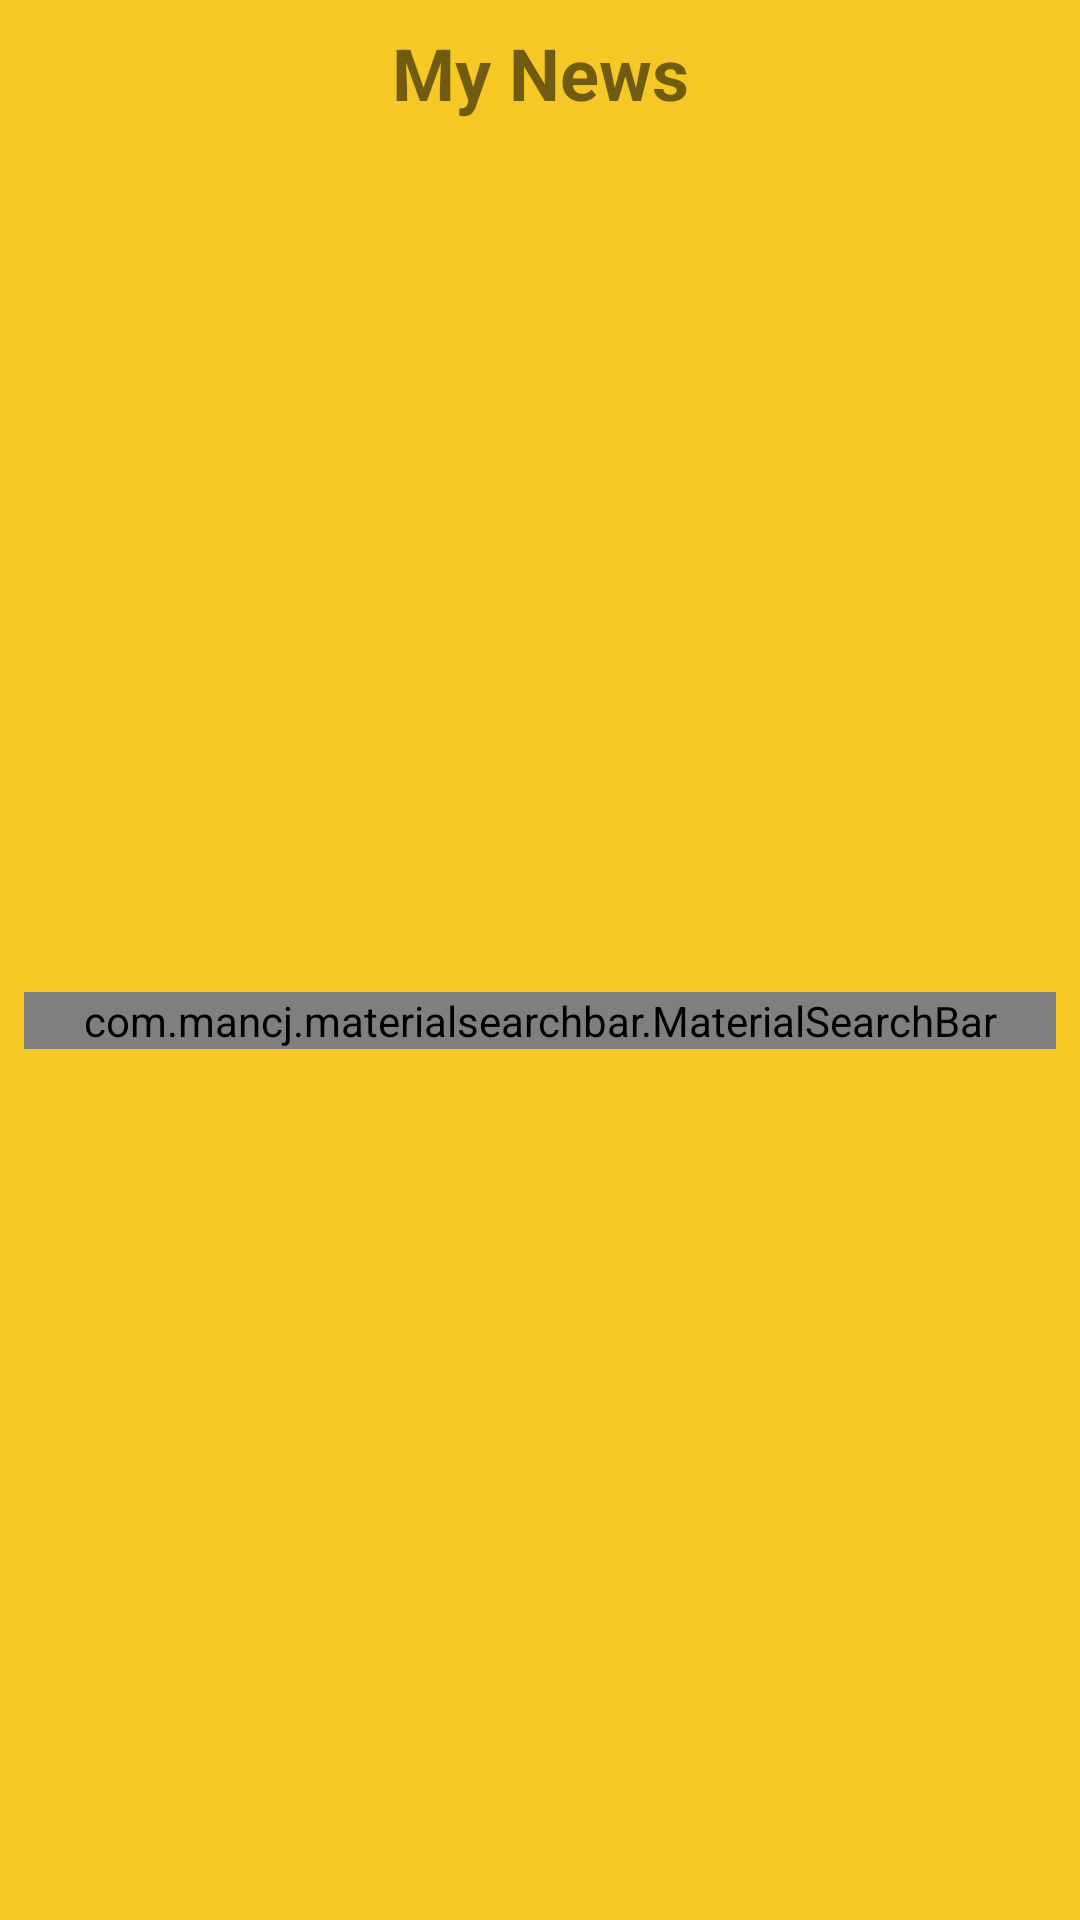

Produce the Android XML layout that renders to this screen, including the resource entries it uses.
<!-- AndroidManifest.xml: application theme Theme.MyNews -->
<!-- res/layout/component_customer_search_bar.xml -->
<?xml version="1.0" encoding="utf-8"?>
<androidx.constraintlayout.widget.ConstraintLayout xmlns:android="http://schemas.android.com/apk/res/android"
    xmlns:tools="http://schemas.android.com/tools"
    android:layout_width="match_parent"
    android:layout_height="match_parent"
    android:background="@color/colorPrimaryDark"
    xmlns:app="http://schemas.android.com/apk/res-auto">

    <TextView
        android:id="@+id/textView"
        android:layout_width="wrap_content"
        android:layout_height="wrap_content"
        android:layout_marginStart="8dp"
        android:layout_marginTop="8dp"
        android:layout_marginEnd="8dp"
        android:text="My News"
        android:textSize="@dimen/material_typography_headline"
        android:textStyle="bold"
        app:layout_constraintEnd_toEndOf="parent"
        app:layout_constraintStart_toStartOf="parent"
        app:layout_constraintTop_toTopOf="parent" />

    <com.mancj.materialsearchbar.MaterialSearchBar
        android:id="@+id/searchBar"
        style="@style/MaterialSearchBarLight"
        android:layout_width="match_parent"
        android:layout_height="wrap_content"
        android:layout_margin="8dp"
        android:layout_marginStart="16dp"
        android:layout_marginEnd="16dp"
        android:layout_marginBottom="8dp"
        app:layout_constraintBottom_toBottomOf="parent"
        app:layout_constraintEnd_toEndOf="parent"
        app:layout_constraintHorizontal_bias="1.0"
        app:layout_constraintStart_toStartOf="parent"
        app:layout_constraintTop_toBottomOf="@+id/textView"
        app:mt_navIconEnabled="true"
        app:mt_placeholder="Search the latest News" />
</androidx.constraintlayout.widget.ConstraintLayout>
<!-- resources referenced by this layout -->
<resources>
  <color name="colorPrimaryDark">#fff5c825</color>
  <dimen name="material_typography_headline">24sp</dimen>
  <style name="Theme.MyNews" parent="Theme.MaterialComponents.Light.NoActionBar">
          
          <item name="colorPrimary">@color/colorPrimary</item>
          <item name="colorPrimaryDark">@color/colorPrimaryDark</item>
          <item name="colorAccent">@color/colorAccent</item>
          
          <item name="colorSecondary">@color/teal_200</item>
          <item name="colorSecondaryVariant">@color/teal_700</item>
          <item name="colorOnSecondary">@color/black</item>
      </style>
  <color name="colorPrimary">#ff0049db</color>
  <color name="colorAccent">#ff0049db</color>
  <color name="teal_200">#80CBC4</color>
  <color name="teal_700">#00796B</color>
  <color name="black">#FF000000</color>
</resources>
